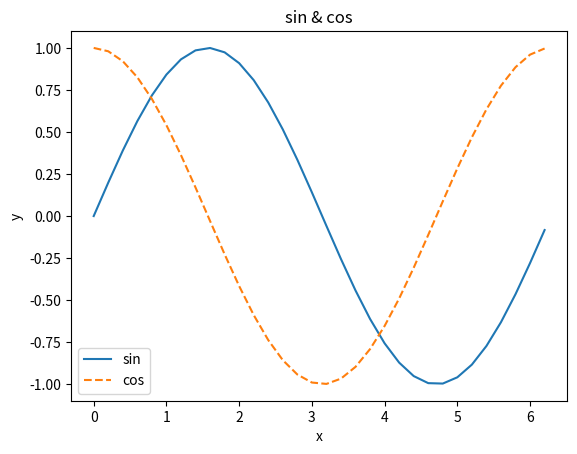

This chart was generated by the following Python code:
import numpy as np
import matplotlib.pyplot as plt

x = np.arange(0, 2 * 3.1415, 0.2)
y1 = np.sin(x)
y2 = np.cos(x)

plt.plot(x, y1, label="sin")
plt.plot(x, y2, linestyle = "--", label="cos")
plt.xlabel("x")
plt.ylabel("y")
plt.title('sin & cos')
plt.legend()
plt.show()
